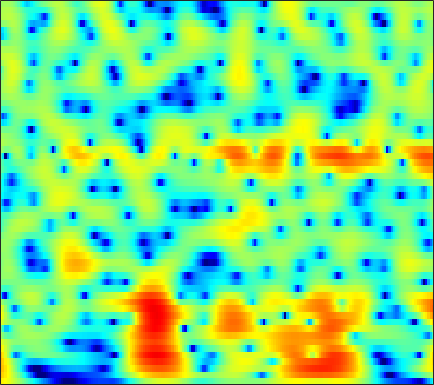

The table this chart was drawn from, first rows:
6.3789, 6.0434, 5.5385, 4.9632, 4.4885, 3.8003, 3.0455, 2.4369, 1.5711, 0.64298, -0.34251, -1.1192, -2.1997, -3.3268, -4.2008, -5.4046, -6.6319, -7.5638, -8.8249, -10.09, -11.359, -12.301, -13.588, -14.899
8.053, 7.46, 6.574, 5.574, 4.748, 3.542, 2.211, 1.128, -0.4382, -2.153, -4.032, -5.564, -7.806, -10.32, -12.45, -15.73, -19.77, -23.52, -28.18, -26.64, -23.33, -21.56, -19.98, -18.97
8.87, 8.049, 6.831, 5.469, 4.348, 2.71, 0.899, -0.5858, -2.755, -5.173, -7.887, -10.15, -13.51, -17.38, -20.58, -24.73, -26.43, -25.36, -22.91, -20.44, -18.2, -16.7, -15.05, -13.73
8.634, 7.611, 6.138, 4.569, 3.345, 1.675, 0.01171, -1.203, -2.76, -4.222, -5.579, -6.513, -7.602, -8.484, -8.964, -9.335, -9.392, -9.245, -8.878, -8.413, -7.842, -7.35, -6.693, -6.103
7.974, 6.508, 4.234, 1.486, -0.994, -5.129, -10.28, -12.76, -10.3, -7.23, -5.173, -4.106, -3.083, -2.368, -1.967, -1.551, -1.236, -1.032, -0.8089, -0.6804, -0.624, -0.6143, -0.6449, -0.7232
6.164, 5.059, 3.491, 1.864, 0.6639, -0.7665, -1.793, -2.204, -2.277, -1.973, -1.504, -1.137, -0.6736, -0.2843, -0.05436, 0.1616, 0.2627, 0.2844, 0.256, 0.1297, -0.1191, -0.3888, -0.8606, -1.458
4.445, 3.671, 2.712, 1.879, 1.359, 0.8264, 0.4702, 0.308, 0.2147, 0.2235, 0.301, 0.3775, 0.4801, 0.5577, 0.5963, 0.6075, 0.5405, 0.4348, 0.2319, -0.04844, -0.4294, -0.8006, -1.425, -2.222
1.575, 0.1607, -1.356, -2.06, -2.017, -1.48, -0.7598, -0.2388, 0.3548, 0.808, 1.139, 1.307, 1.452, 1.508, 1.505, 1.474, 1.407, 1.317, 1.153, 0.9656, 0.7451, 0.5463, 0.2108, -0.2255
-0.3787, -3.655, -8.496, -8.543, -5.894, -3.059, -1.203, -0.2455, 0.6274, 1.14, 1.386, 1.417, 1.285, 0.9764, 0.6527, 0.1686, -0.2275, -0.4119, -0.475, -0.3077, 0.03033, 0.3427, 0.754, 1.073
4.551, 3.409, 2.105, 1.136, 0.6432, 0.2624, 0.1037, 0.06346, 0.05358, 0.003977, -0.1643, -0.4366, -1.033, -2.028, -3.16, -5.428, -8.8, -12.25, -14.3, -9.627, -5.713, -3.644, -1.629, -0.1932
5.538, 4.221, 2.366, 0.4111, -1.061, -2.882, -4.111, -4.346, -3.835, -2.941, -2.169, -1.791, -1.637, -1.835, -2.249, -3.239, -4.382, -5, -5.114, -4.377, -3.116, -2.114, -0.904, 0.1098
4.736, 3.242, 1.021, -1.614, -4.044, -8.305, -12.93, -11.96, -7.506, -4.297, -2.192, -1.109, -0.1606, 0.3573, 0.591, 0.6513, 0.4408, 0.2311, -0.06011, -0.3361, -0.5931, -0.7267, -0.802, -0.6903
1.738, 0.4297, -0.8912, -1.669, -1.949, -2.007, -1.746, -1.351, -0.5937, 0.3053, 1.151, 1.708, 2.273, 2.565, 2.632, 2.607, 2.323, 1.898, 1.054, -0.1512, -1.886, -3.673, -7.013, -11.14
-7.57, -15.13, -18.06, -8.666, -5.55, -2.983, -1.268, -0.3066, 0.6935, 1.479, 2.078, 2.418, 2.751, 2.932, 2.902, 2.721, 2.408, 2.041, 1.345, 0.408, -0.7883, -1.833, -3.223, -4.145
-2.4, -3.138, -3.498, -3.164, -2.638, -1.827, -1.061, -0.5449, 0.01144, 0.4288, 0.7201, 0.865, 0.9491, 1.008, 0.9931, 0.8463, 0.6543, 0.4971, 0.256, -0.001701, -0.2318, -0.3742, -0.4666, -0.397
-0.03738, -0.1881, -0.3086, -0.3405, -0.3178, -0.2649, -0.227, -0.2299, -0.2818, -0.3981, -0.5666, -0.726, -0.9716, -1.256, -1.406, -1.561, -1.703, -1.772, -1.772, -1.67, -1.447, -1.196, -0.7724, -0.2487
0.5515, 0.753, 0.9181, 0.9656, 0.9144, 0.7227, 0.3949, 0.04063, -0.5538, -1.282, -2.119, -2.776, -3.595, -4.406, -4.912, -5.31, -5.532, -5.607, -5.584, -5.357, -4.847, -4.211, -3.064, -1.706
0.2522, 0.8677, 1.372, 1.545, 1.474, 1.114, 0.4585, -0.2298, -1.441, -3.021, -5.034, -6.828, -9.452, -11.96, -13.13, -13.02, -12.16, -11.83, -12.2, -13.64, -15.44, -14.4, -9.822, -5.477
-0.03084, 0.5997, 1.082, 1.182, 1.026, 0.5174, -0.3413, -1.216, -2.722, -4.664, -7.094, -9.393, -12.94, -17.03, -18.79, -16.57, -14.27, -13.15, -12.43, -12.36, -12.18, -11.09, -8.106, -4.722
0.38, 0.6421, 0.7664, 0.6192, 0.3186, -0.3386, -1.312, -2.239, -3.729, -5.475, -7.364, -8.837, -10.45, -11.35, -11.73, -11.45, -10.54, -9.716, -8.501, -7.227, -5.827, -4.708, -3.102, -1.387
0.9247, 0.9906, 0.9299, 0.6633, 0.3059, -0.4056, -1.427, -2.423, -4.089, -6.221, -8.956, -11.56, -15.98, -18.62, -16.74, -13.17, -10.25, -8.502, -6.561, -4.901, -3.429, -2.385, -1.06, 0.1894
0.8657, 1.02, 1.118, 1.046, 0.8585, 0.4011, -0.306, -1.034, -2.298, -3.916, -5.913, -7.68, -10.04, -10.98, -10.59, -8.808, -6.934, -5.71, -4.311, -3.115, -2.085, -1.372, -0.4444, 0.4455
-0.4942, 0.1066, 0.7536, 1.192, 1.38, 1.431, 1.275, 1.028, 0.5396, -0.09159, -0.7913, -1.266, -1.931, -2.296, -2.433, -2.491, -2.397, -2.319, -2.248, -2.234, -2.21, -2.158, -1.933, -1.424
-2.689, -1.352, -0.006121, 0.9689, 1.506, 2.017, 2.308, 2.416, 2.438, 2.333, 2.129, 1.94, 1.662, 1.257, 0.9859, 0.5201, -0.08847, -0.6542, -1.652, -3.047, -4.952, -6.711, -8.939, -8.784
-3.002, -1.944, -0.7863, 0.157, 0.7432, 1.403, 1.926, 2.231, 2.527, 2.7, 2.742, 2.671, 2.583, 2.299, 2.035, 1.577, 0.9288, 0.2969, -0.8151, -2.349, -4.483, -6.487, -9.218, -9.215
-3.134, -2.964, -2.602, -2.073, -1.575, -0.8463, -0.1063, 0.3987, 0.9395, 1.327, 1.577, 1.639, 1.61, 1.57, 1.423, 1.24, 1.022, 0.8157, 0.4941, 0.1321, -0.2587, -0.5088, -0.6957, -0.6472
-6.1, -7.472, -8.853, -8.587, -7.34, -5.326, -3.603, -2.592, -1.616, -1.035, -0.7957, -0.7375, -0.9841, -1.248, -1.385, -1.41, -1.102, -0.6859, -0.005932, 0.6919, 1.342, 1.758, 2.244, 2.618
-8.11, -11.1, -15.97, -15.38, -11.92, -8.46, -6.16, -5.02, -4.023, -3.597, -3.755, -4.256, -5.405, -7.587, -9.532, -11.28, -9.011, -6.293, -3.238, -0.9396, 0.7791, 1.792, 2.827, 3.596
-5.003, -5.995, -6.995, -7.434, -7.351, -6.92, -6.314, -5.854, -5.382, -5.173, -5.295, -5.791, -6.628, -8.317, -9.707, -10.76, -8.887, -6.541, -3.679, -1.373, 0.3952, 1.459, 2.567, 3.399
-4.159, -5.167, -6.42, -7.438, -7.941, -8.128, -7.834, -7.345, -6.603, -5.857, -5.181, -4.857, -4.541, -4.255, -4.02, -3.477, -2.683, -1.923, -0.8183, 0.2677, 1.265, 1.903, 2.627, 3.171
-4.269, -5.878, -8.466, -11.71, -14.47, -16.04, -13.26, -10.81, -8.129, -6.109, -4.633, -3.613, -2.688, -1.798, -1.237, -0.51, 0.1873, 0.6799, 1.313, 1.888, 2.377, 2.675, 2.947, 3.095
-2.997, -4.482, -6.812, -9.577, -11.65, -12.62, -10.72, -8.719, -6.321, -4.406, -2.872, -2.01, -0.856, -0.02113, 0.5931, 1.249, 1.838, 2.216, 2.643, 2.971, 3.154, 3.203, 3.1, 2.816
-1.232, -2.122, -3.198, -3.97, -4.33, -4.354, -3.931, -3.412, -2.578, -1.75, -0.8951, -0.4905, 0.2147, 0.7496, 1.168, 1.69, 2.193, 2.545, 2.916, 3.156, 3.213, 3.131, 2.824, 2.256
-1.5, -2.671, -3.766, -3.914, -3.458, -2.588, -1.687, -1.127, -0.5566, -0.2695, -0.2676, -0.1926, -0.5102, -0.4692, -0.4029, 0.1654, 0.8972, 1.495, 2.156, 2.553, 2.706, 2.625, 2.354, 1.843
-2.807, -7.003, -22.71, -10.96, -5.69, -2.042, -0.1138, 0.7083, 1.119, 0.8993, -0.1497, -1.259, -3.966, -7.378, -8.625, -5.788, -2.289, -0.4592, 1.104, 1.895, 2.009, 1.712, 0.9049, -0.01531
1.383, 0.3756, -0.5196, -0.5148, -0.004773, 0.7991, 1.406, 1.619, 1.496, 0.888, -0.2226, -1.617, -3.638, -5.817, -6.628, -5.096, -2.852, -1.506, -0.2719, 0.2339, -0.1089, -0.9668, -3.417, -8.511
2.123, 1.816, 1.464, 1.202, 1.091, 0.9317, 0.7396, 0.4923, 0.02387, -0.6723, -1.406, -2.203, -2.901, -3.582, -3.632, -3.45, -2.929, -2.452, -1.8, -1.407, -1.327, -1.484, -1.914, -2.365
1.53, 1.299, 1.018, 0.7783, 0.581, 0.3066, -0.07264, -0.453, -1.129, -2.021, -3.177, -4.095, -5.45, -6.459, -6.673, -6.212, -5.042, -3.994, -2.726, -1.655, -0.8148, -0.3436, 0.1823, 0.6305
-0.3369, -0.6575, -0.8336, -0.778, -0.6838, -0.584, -0.6597, -0.8757, -1.471, -2.478, -4.157, -5.768, -9.437, -16.38, -28.81, -13.52, -7.743, -5.082, -2.636, -0.9004, 0.3558, 1.08, 1.799, 2.338
-6.373, -7.394, -6.694, -4.798, -3.425, -2.058, -1.204, -0.8698, -0.8313, -1.202, -2.01, -2.69, -4.005, -5.024, -5.189, -4.459, -2.937, -1.711, -0.2526, 0.92, 1.812, 2.325, 2.784, 3.041
-10.8, -13.56, -10.77, -6.706, -4.53, -2.517, -1.187, -0.5358, 0.005031, 0.2173, 0.2645, 0.1636, 0.04625, 0.04644, 0.09715, 0.3762, 0.8078, 1.177, 1.672, 2.103, 2.406, 2.518, 2.515, 2.311
-3.199, -3.347, -3.075, -2.378, -1.741, -0.8988, -0.1942, 0.2213, 0.6351, 0.9085, 1.081, 1.115, 1.23, 1.307, 1.389, 1.548, 1.715, 1.837, 1.975, 2.04, 1.978, 1.82, 1.442, 0.8218
-0.6972, -0.5212, -0.2498, 0.06166, 0.3049, 0.595, 0.8155, 0.9279, 0.9883, 0.9882, 0.9087, 0.9033, 0.8576, 0.8609, 0.9417, 1.062, 1.224, 1.346, 1.462, 1.474, 1.346, 1.144, 0.6754, -0.04476
0.4012, 0.7882, 1.204, 1.495, 1.626, 1.673, 1.569, 1.383, 0.9921, 0.4547, -0.1462, -0.5448, -1.01, -1.127, -1.021, -0.6525, -0.1416, 0.2419, 0.6597, 0.9228, 1.001, 0.9295, 0.644, 0.1447
1.065, 1.643, 2.238, 2.612, 2.731, 2.665, 2.306, 1.816, 0.854, -0.553, -2.406, -4.215, -6.529, -7.375, -6.47, -4.302, -2.376, -1.256, -0.1616, 0.5465, 0.9094, 0.9763, 0.8655, 0.5578
0.9575, 1.755, 2.623, 3.221, 3.47, 3.496, 3.135, 2.593, 1.447, -0.265, -2.696, -5.339, -9.883, -12.28, -9.534, -5.651, -3.025, -1.68, -0.4134, 0.3327, 0.6546, 0.6577, 0.3796, -0.1559
-0.9777, 0.4661, 2.025, 3.116, 3.633, 3.939, 3.838, 3.508, 2.73, 1.654, 0.3571, -0.6967, -1.8, -2.456, -2.563, -2.185, -1.553, -1.026, -0.4332, -0.09184, -0.07312, -0.31, -1.072, -2.413
-2.582, -0.247, 1.876, 3.244, 3.881, 4.315, 4.332, 4.089, 3.483, 2.577, 1.381, 0.4665, -0.8725, -2.135, -2.771, -3.144, -2.87, -2.349, -1.624, -1.045, -0.8247, -0.9789, -1.678, -3.08
1.031, 1.948, 2.978, 3.73, 4.086, 4.284, 4.147, 3.827, 3.117, 2.03, 0.4658, -0.9197, -3.51, -7.201, -10.95, -14.48, -10.1, -6.995, -4.236, -2.475, -1.466, -1.113, -1.059, -1.416
2.619, 2.796, 3.056, 3.245, 3.321, 3.263, 3.004, 2.655, 1.956, 0.9399, -0.3776, -1.579, -3.624, -6.037, -7.768, -8.834, -7.626, -6.088, -4.176, -2.69, -1.631, -1.08, -0.6293, -0.4467
1.886, 1.83, 1.845, 1.897, 1.916, 1.869, 1.696, 1.455, 0.9668, 0.3093, -0.469, -1.179, -2.107, -2.929, -3.349, -3.631, -3.471, -3.138, -2.487, -1.777, -1.09, -0.632, -0.1475, 0.185
-0.605, -0.6882, -0.4808, -0.04104, 0.2887, 0.638, 0.7806, 0.7342, 0.4736, 0.02003, -0.6105, -1.176, -1.851, -2.393, -2.697, -2.831, -2.689, -2.419, -1.881, -1.24, -0.5645, -0.08446, 0.5135, 1.018
-8.152, -7.874, -5.067, -2.522, -1.14, 0.05647, 0.651, 0.7718, 0.5506, -0.0777, -1.076, -1.955, -3.253, -4.462, -5.077, -5.175, -4.601, -3.881, -2.834, -1.759, -0.7399, -0.006859, 0.911, 1.741
-7.284, -6.881, -4.104, -1.558, -0.1961, 0.9447, 1.454, 1.456, 0.9775, -0.06583, -1.744, -3.401, -6.724, -12.06, -17.7, -15.59, -10.21, -7.791, -5.702, -4.151, -2.781, -1.72, -0.3076, 1.063
0.4965, 0.625, 1.045, 1.581, 1.924, 2.197, 2.166, 1.907, 1.222, 0.1244, -1.403, -2.828, -5.222, -7.788, -9.333, -9.907, -9.375, -9.099, -9.199, -9.824, -9.591, -8.049, -4.919, -2.016
1.895, 2.149, 2.426, 2.58, 2.602, 2.475, 2.135, 1.744, 1.028, 0.1114, -0.9261, -1.874, -3.051, -4.188, -4.907, -5.799, -6.759, -7.706, -9.614, -12.87, -15.77, -12.57, -7.229, -3.454
1.618, 1.964, 2.224, 2.278, 2.186, 1.869, 1.337, 0.8029, -0.07012, -1.061, -2.108, -2.862, -3.604, -4.059, -4.256, -4.404, -4.501, -4.553, -4.672, -4.621, -4.158, -3.488, -2.206, -0.8153
0.993, 1.319, 1.546, 1.552, 1.397, 0.9595, 0.2317, -0.549, -1.905, -3.673, -5.829, -7.267, -8.297, -7.543, -6.399, -4.798, -3.45, -2.638, -1.74, -0.9811, -0.2708, 0.2558, 0.9397, 1.57
